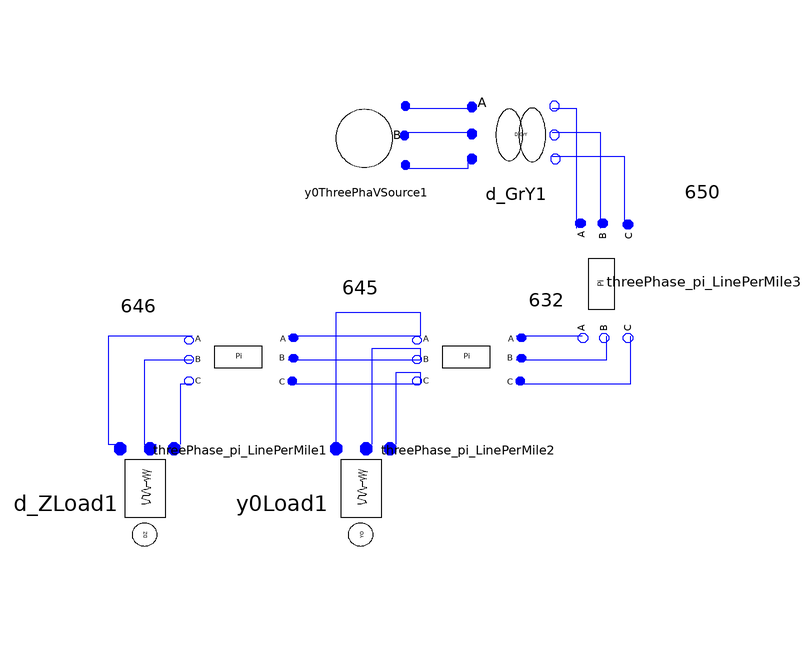

This picture is the connection diagram that the Modelica source below describes through its graphical annotations.

model testNode13_
      ADN_Modelica.Basic.ThreePhaseVoltageSource.Y0ThreePhaVSource y0ThreePhaVSource1(Vangle2 = -2 * Modelica.Constants.pi / 3, Vangle3 = 2 * Modelica.Constants.pi / 3, Vmag1 = 12470 / sqrt(3), Vmag2 = 12470 / sqrt(3), Vmag3 = 12470 / sqrt(3)) annotation(Placement(visible = true, transformation(origin = {-47, 81}, extent = {{7, 7}, {-7, -7}}, rotation = 180)));
      ADN_Modelica.Basic.ThreePhaseZorILoad.D_ZLoad d_ZLoad1(PAB = 0.001, PBC = 230 * 1000, PCA = 0.001, QAB = 0.001, QBC = 132 * 1000, QCA = 0.001) annotation(Placement(visible = true, transformation(origin = {-84, 20}, extent = {{-10, -10}, {10, 10}}, rotation = -90)));
      Basic.ThreePhaPQLoad.Y0Load y0Load1(P1 = 0, P2 = 170, P3 = 0, Q1 = 0, Q2 = 125, Q3 = 0) annotation(Placement(visible = true, transformation(origin = {-48, 20}, extent = {{-10, -10}, {10, 10}}, rotation = -90)));
      Basic.ThreePhase_pi_LinePerMile threePhase_pi_LinePerMile1(Lengtha = 300, UB11a = 0, UB12a = 0, UB13a = 0, UB21a = 0, UB22a = 4.7097 * e - 6, UB23a = (-0.8999 * e) - 6, UB31a = 0, UB32a = (-0.8999 * e) - 6, UB33a = 4.6658 * e - 6, UG11a = 0, UG12a = 0, UG13a = 0, UG21a = 0, UG22a = 0, UG23a = 0, UG31a = 0, UG32a = 0, UG33a = 0, UR11a = 0, UR12a = 0, UR13a = 0, UR21a = 0, UR22a = 1.3294, UR23a = 0.2066, UR31a = 0, UR32a = 0.2066, UR33a = 1.3238, UX11a = 0, UX22a = 1.3471, UX23a = 0.4591, UX32a = 0.4591, UX33a = 1.3569) annotation(Placement(visible = true, transformation(origin = {-68, 42}, extent = {{10, -10}, {-10, 10}}, rotation = 0)));
      Basic.ThreePhase_pi_LinePerMile threePhase_pi_LinePerMile2(Lengtha = 500, UB11a = 0, UB12a = 0, UB13a = 0, UB21a = 0, UB22a = 4.7097 * e - 6, UB23a = (-0.8999 * e) - 6, UB31a = 0, UB32a = (-0.8999 * e) - 6, UB33a = 4.6658 * e - 6, UG11a = 0, UG12a = 0, UG13a = 0, UG21a = 0, UG22a = 0, UG23a = 0, UG31a = 0, UG32a = 0, UG33a = 0, UR11a = 0, UR22a = 1.3294, UR23a = 0.2066, UR32a = 0.2066, UR33a = 1.3238, UX11a = 0, UX22a = 1.3471, UX23a = 0.4591, UX32a = 0.4591, UX33a = 1.3569) annotation(Placement(visible = true, transformation(origin = {-30, 42}, extent = {{10, -10}, {-10, 10}}, rotation = 0)));
      ADN_Modelica.Basic.ThreePhase_pi_LinePerMile threePhase_pi_LinePerMile3(Lengtha = 2000, UB11a = 6.2998 * e - 6, UB12a = (-1.9958 * e) - 6, UB13a = (-1.2595 * e) - 6, UB21a = (-1.9958 * e) - 6, UB22a = 5.9597 * e - 6, UB23a = (-0.7417 * e) - 6, UB31a = (-1.2595 * e) - 6, UB32a = (-0.7417 * e) - 6, UB33a = 5.6386 * e - 6, UG11a = 0, UG12a = 0, UG13a = 0, UG21a = 0, UG22a = 0, UG23a = 0, UG31a = 0, UG32a = 0, UG33a = 0, UR11a = 0.3465, UR12a = 0.1560, UR13a = 0.1580, UR21a = 0.1580, UR22a = 0.3375, UR23a = 0.1535, UR31a = 0.1580, UR32a = 0.1535, UR33a = 0.3414, UX11a = 1.0179, UX12a = 0.5017, UX13a = 0.4236, UX21a = 0.5017, UX22a = 1.0478, UX23a = 0.3849, UX31a = 0.4236, UX32a = 0.3849, UX33a = 1.0348) annotation(Placement(visible = true, transformation(origin = {-5, 57}, extent = {{-11, 11}, {11, -11}}, rotation = -90)));
      Basic.ThreePhaseTransformer.D_GrY d_GrY1(N1 = 115, N2 = 4.16 / sqrt(3), Rp = 0.01, Sb = 5000, Vb = 4.16, Xp = 0.08) annotation(Placement(visible = true, transformation(origin = {-22, 82}, extent = {{-8, -8}, {8, 8}}, rotation = 0)));
    equation
      connect(d_GrY1.nc, threePhase_pi_LinePerMile3.pin2) annotation(Line(points = {{-16, 78}, {-4, 78}, {-4, 66}, {-4, 66}, {-4, 66}}, color = {0, 0, 255}));
      connect(d_GrY1.nb, threePhase_pi_LinePerMile3.pin1) annotation(Line(points = {{-16, 82}, {-8, 82}, {-8, 66}, {-8, 66}, {-8, 66}}, color = {0, 0, 255}));
      connect(d_GrY1.na, threePhase_pi_LinePerMile3.pin) annotation(Line(points = {{-16, 86}, {-12, 86}, {-12, 66}, {-12, 66}, {-12, 66}}, color = {0, 0, 255}));
      connect(y0ThreePhaVSource1.pin3, d_GrY1.pc) annotation(Line(points = {{-40, 76}, {-30, 76}, {-30, 78}, {-30, 78}}, color = {0, 0, 255}));
      connect(y0ThreePhaVSource1.pin2, d_GrY1.pb) annotation(Line(points = {{-40, 82}, {-30, 82}, {-30, 82}, {-30, 82}}, color = {0, 0, 255}));
      connect(y0ThreePhaVSource1.pin1, d_GrY1.pa) annotation(Line(points = {{-40, 86}, {-30, 86}, {-30, 86}, {-30, 86}}, color = {0, 0, 255}));
      connect(threePhase_pi_LinePerMile3.pin_n, threePhase_pi_LinePerMile2.pin) annotation(Line(points = {{-11, 48}, {-22, 48}}, color = {0, 0, 255}));
      connect(threePhase_pi_LinePerMile3.pin_n1, threePhase_pi_LinePerMile2.pin1) annotation(Line(points = {{-7, 48}, {-7, 44}, {-22, 44}}, color = {0, 0, 255}));
      connect(threePhase_pi_LinePerMile3.pin_n2, threePhase_pi_LinePerMile2.pin2) annotation(Line(points = {{-3, 48}, {-3, 40}, {-22, 40}}, color = {0, 0, 255}));
      connect(y0Load1.pin1, threePhase_pi_LinePerMile2.pin_n2) annotation(Line(points = {{-42, 30}, {-42, 30}, {-42, 42}, {-38, 42}, {-38, 40}, {-38, 40}}, color = {0, 0, 255}));
      connect(y0Load1.pin2, threePhase_pi_LinePerMile2.pin_n1) annotation(Line(points = {{-46, 30}, {-46, 30}, {-46, 46}, {-38, 46}, {-38, 44}, {-38, 44}}, color = {0, 0, 255}));
      connect(y0Load1.pin3, threePhase_pi_LinePerMile2.pin_n) annotation(Line(points = {{-52, 30}, {-52, 30}, {-52, 52}, {-38, 52}, {-38, 48}, {-38, 48}}, color = {0, 0, 255}));
      connect(threePhase_pi_LinePerMile1.pin_n2, d_ZLoad1.pin1) annotation(Line(points = {{-76, 40}, {-78, 40}, {-78, 30}, {-78, 30}, {-78, 30}}, color = {0, 0, 255}));
      connect(threePhase_pi_LinePerMile1.pin_n1, d_ZLoad1.pin2) annotation(Line(points = {{-76, 44}, {-84, 44}, {-84, 30}, {-82, 30}, {-82, 30}}, color = {0, 0, 255}));
      connect(threePhase_pi_LinePerMile1.pin_n, d_ZLoad1.pin3) annotation(Line(points = {{-76, 48}, {-90, 48}, {-90, 30}, {-88, 30}, {-88, 30}}, color = {0, 0, 255}));
      connect(threePhase_pi_LinePerMile2.pin_n2, threePhase_pi_LinePerMile1.pin2) annotation(Line(points = {{-38, 40}, {-60, 40}, {-60, 40}, {-60, 40}}, color = {0, 0, 255}));
      connect(threePhase_pi_LinePerMile2.pin_n1, threePhase_pi_LinePerMile1.pin1) annotation(Line(points = {{-38, 44}, {-60, 44}, {-60, 44}, {-60, 44}}, color = {0, 0, 255}));
      connect(threePhase_pi_LinePerMile2.pin_n, threePhase_pi_LinePerMile1.pin) annotation(Line(points = {{-38, 48}, {-58, 48}, {-58, 48}, {-60, 48}}, color = {0, 0, 255}));
      annotation(Diagram(graphics = {Text(origin = {-85, 53}, extent = {{-3, 3}, {3, -3}}, textString = "646", fontSize = 12), Text(origin = {-48, 56}, extent = {{-4, 2}, {4, -2}}, textString = "645", fontSize = 12), Text(origin = {-17, 54}, extent = {{-3, 2}, {3, -2}}, textString = "632", fontSize = 12), Text(origin = {9, 72}, extent = {{-3, 4}, {3, -4}}, textString = "650", fontSize = 12)}, coordinateSystem(initialScale = 0.1)));
    end testNode13_;